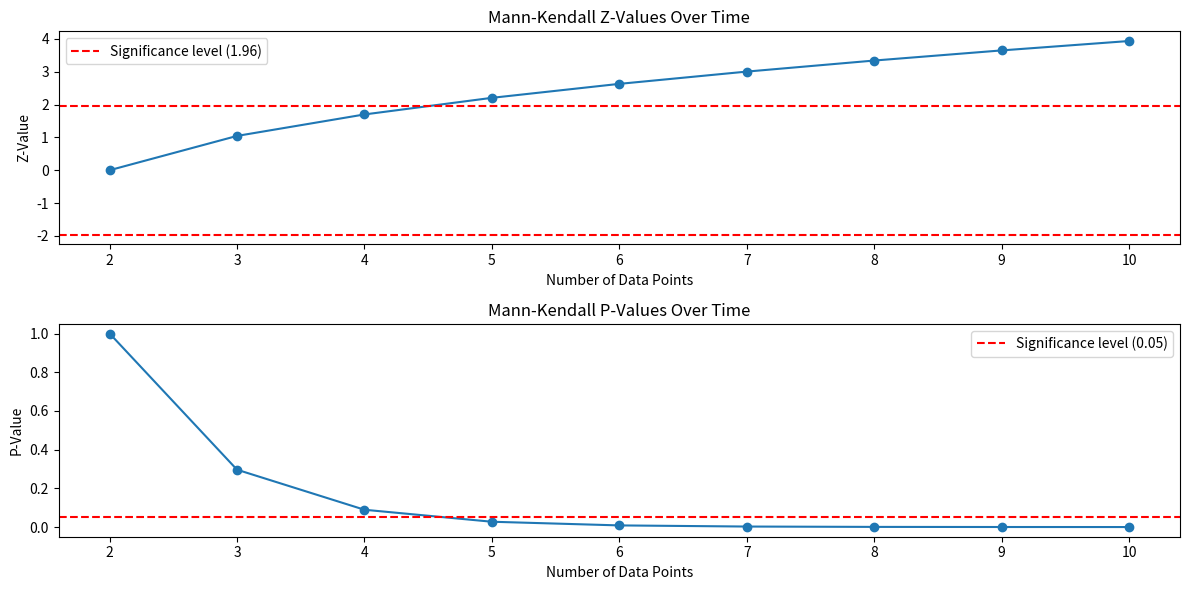

Generate this figure with matplotlib:
'''This perform Mann-Kendall test continiuesly to a data set. This can be used as an alternative to sequential 
Mann-Kendall test. Please note that it does not compute change point.
.....................................................................
This code is not tested against known results yets. It is under development.
............................................................................'''
import numpy as np
import scipy.stats as stats
import matplotlib.pyplot as plt

def mann_kendall_test(x):
    x = np.array(x)
    x = x[~np.isnan(x)]

    n = len(x)
    s = 0

    for k in range(n-1):
        for j in range(k+1, n):
            s += np.sign(x[j] - x[k])

    unique_x = np.unique(x)
    g = len(unique_x)

    if n == g:
        var_s = (n * (n - 1) * (2 * n + 5)) / 18
    else:
        tp = np.zeros(unique_x.shape)
        for i in range(len(unique_x)):
            tp[i] = sum(x == unique_x[i])
        var_s = (n * (n - 1) * (2 * n + 5) - np.sum(tp * (tp - 1) * (2 * tp + 5))) / 18

    if s > 0:
        z = (s - 1) / np.sqrt(var_s)
    elif s == 0:
        z = 0
    else:
        z = (s + 1) / np.sqrt(var_s)

    p = 2 * (1 - stats.norm.cdf(abs(z)))

    if p < 0.05:
        if z < 0:
            trend = "decreasing"
        else:
            trend = "increasing"
    else:
        trend = "no trend"

    return z, p, trend

def continuous_mann_kendall(x):
    n = len(x)
    z_values = []
    p_values = []
    trends = []

    for i in range(2, n + 1):
        subset = x[:i]
        z, p, trend = mann_kendall_test(subset)
        z_values.append(z)
        p_values.append(p)
        trends.append(trend)

    return z_values, p_values, trends

# Example data
x = [1, 2, 3, 4, 5, 6, 7, 8, 9, 10]
# Apply continuous Mann-Kendall test
z_values, p_values, trends = continuous_mann_kendall(x)

# Plotting results
plt.figure(figsize=(12, 6))

plt.subplot(2, 1, 1)
plt.plot(range(2, len(x) + 1), z_values, marker='o')
plt.axhline(y=1.96, color='r', linestyle='--', label='Significance level (1.96)')
plt.axhline(y=-1.96, color='r', linestyle='--')
plt.title('Mann-Kendall Z-Values Over Time')
plt.xlabel('Number of Data Points')
plt.ylabel('Z-Value')
plt.legend()

plt.subplot(2, 1, 2)
plt.plot(range(2, len(x) + 1), p_values, marker='o')
plt.axhline(y=0.05, color='r', linestyle='--', label='Significance level (0.05)')
plt.title('Mann-Kendall P-Values Over Time')
plt.xlabel('Number of Data Points')
plt.ylabel('P-Value')
plt.legend()

plt.tight_layout()
plt.show()
